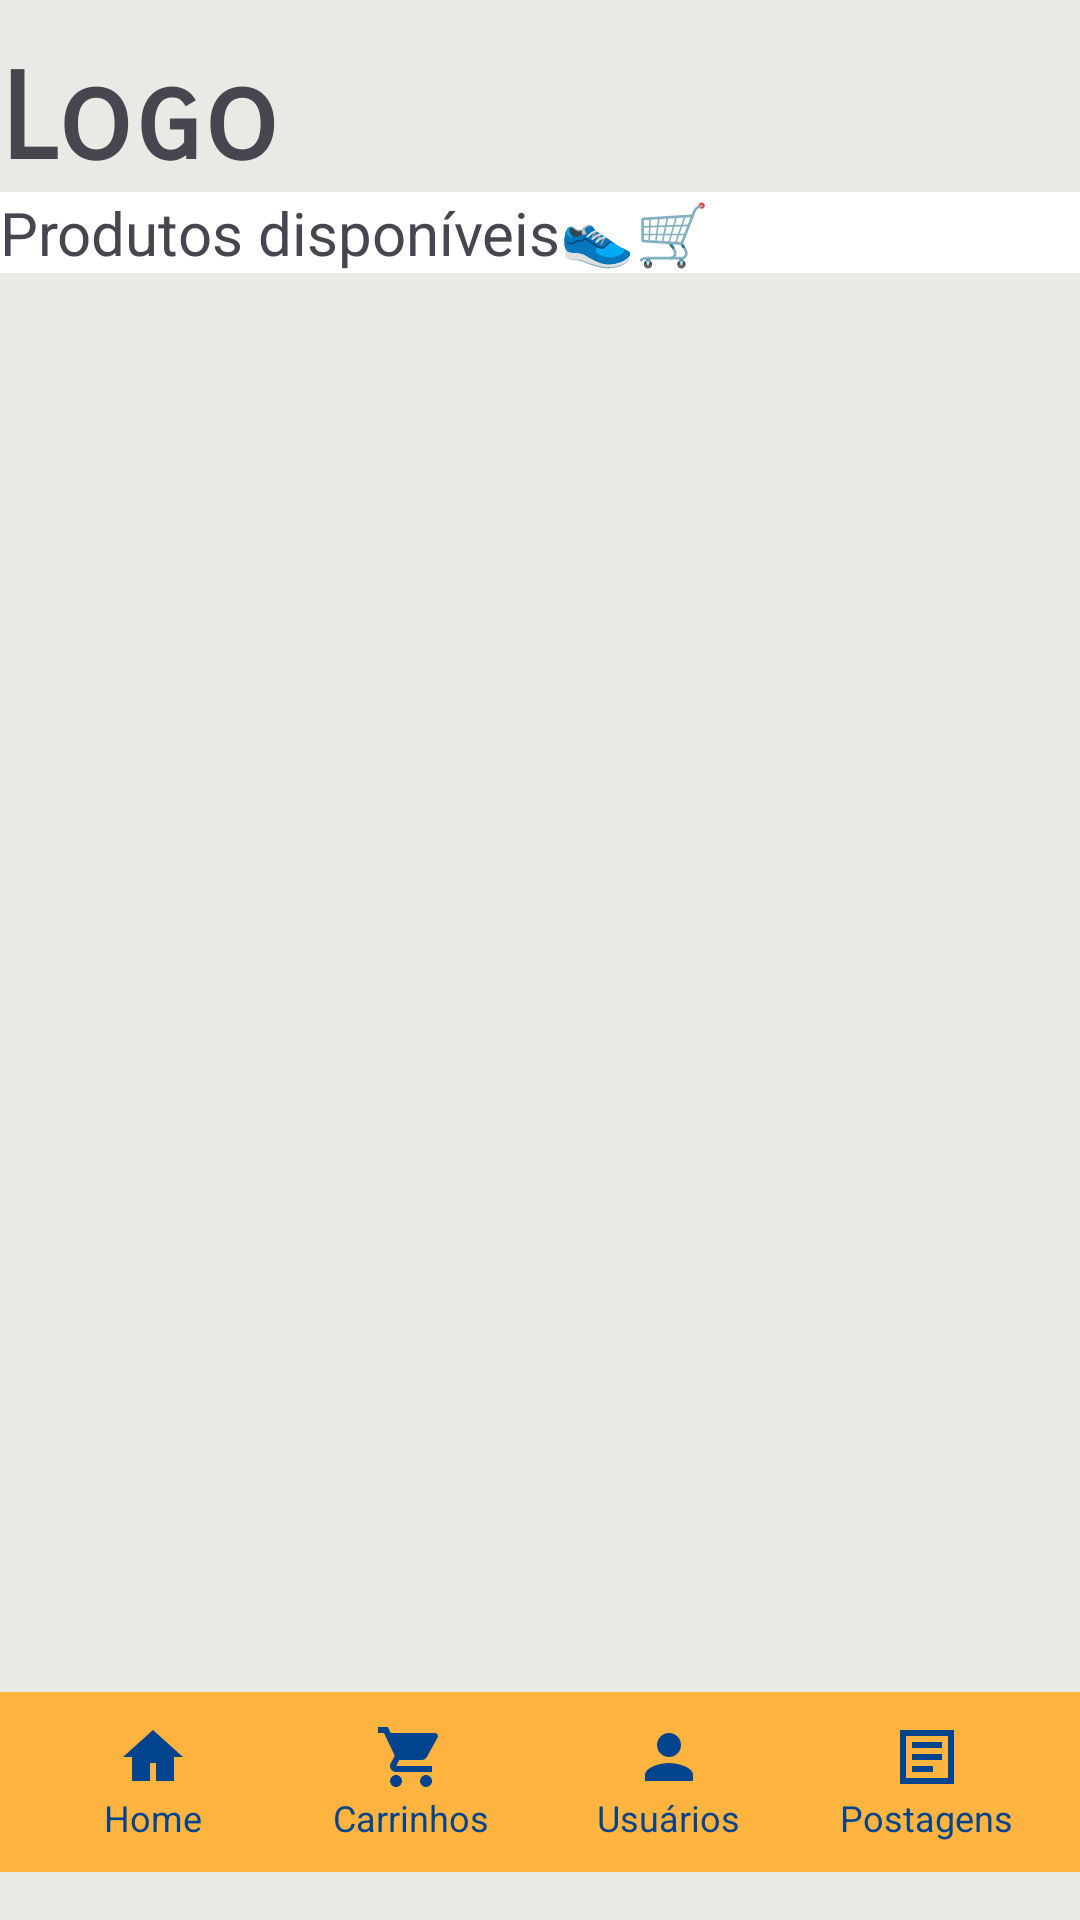

Write the Android layout XML for this screen, with the resource values it uses.
<!-- AndroidManifest.xml: application theme Theme.BootStore -->
<!-- res/layout/activity_produtos.xml -->
<?xml version="1.0" encoding="utf-8"?>
<androidx.constraintlayout.widget.ConstraintLayout xmlns:android="http://schemas.android.com/apk/res/android"
    xmlns:app="http://schemas.android.com/apk/res-auto"
    xmlns:tools="http://schemas.android.com/tools"
    android:id="@+id/main"
    android:layout_width="match_parent"
    android:layout_height="match_parent"
    tools:context=".ui.ProdutosActivity"
    android:background="@color/background">

    <TextView
        android:id="@+id/txtLogo"
        android:layout_width="0dp"
        android:layout_height="wrap_content"
        android:layout_marginTop="16dp"
        android:fontFamily="sans-serif-smallcaps"
        android:text="Logo"
        android:textSize="40sp"
        android:textStyle="bold"
        app:layout_constraintEnd_toEndOf="parent"
        app:layout_constraintHorizontal_bias="0.0"
        app:layout_constraintStart_toStartOf="parent"
        app:layout_constraintTop_toTopOf="parent" />

    <TextView
        android:id="@+id/txtWelcome"
        android:layout_width="0dp"
        android:layout_height="wrap_content"
        android:background="@color/white"
        android:text="Produtos disponíveis👟🛒"
        android:textAlignment="textStart"
        android:textSize="20sp"
        app:layout_constraintEnd_toEndOf="parent"
        app:layout_constraintStart_toStartOf="parent"
        app:layout_constraintTop_toBottomOf="@+id/txtLogo" />
    <LinearLayout
        android:id="@+id/bottomBar"
        android:layout_width="0dp"
        android:layout_height="60dp"
        android:layout_marginBottom="16dp"
        android:background="@color/primary"
        android:orientation="horizontal"
        android:padding="8dp"
        app:layout_constraintBottom_toBottomOf="parent"
        app:layout_constraintEnd_toEndOf="parent"
        app:layout_constraintStart_toStartOf="parent"
        app:layout_constraintTop_toBottomOf="@+id/rvProdutos">

        
        <LinearLayout
            android:id="@+id/btnHome"
            android:layout_width="0dp"
            android:layout_height="match_parent"
            android:layout_weight="1"
            android:gravity="center"
            android:orientation="vertical">

            <ImageView
                android:layout_width="24dp"
                android:layout_height="24dp"
                android:src="@drawable/ic_home" />

            <TextView
                android:layout_width="wrap_content"
                android:layout_height="wrap_content"
                android:text="Home"
                android:textColor="@color/text"
                android:textSize="12sp" />
        </LinearLayout>

        
        <LinearLayout
            android:id="@+id/btnCarrinhos"
            android:layout_width="0dp"
            android:layout_height="match_parent"
            android:layout_weight="1"
            android:gravity="center"
            android:orientation="vertical">

            <ImageView
                android:layout_width="24dp"
                android:layout_height="24dp"
                android:src="@drawable/ic_carrinho" />

            <TextView
                android:layout_width="wrap_content"
                android:layout_height="wrap_content"
                android:text="Carrinhos"
                android:textColor="@color/text"
                android:textSize="12sp" />
        </LinearLayout>

        
        <LinearLayout
            android:id="@+id/btnUsuarios"
            android:layout_width="0dp"
            android:layout_height="match_parent"
            android:layout_weight="1"
            android:gravity="center"
            android:orientation="vertical">

            <ImageView
                android:layout_width="24dp"
                android:layout_height="24dp"
                android:src="@drawable/ic_usuarios" />

            <TextView
                android:layout_width="wrap_content"
                android:layout_height="wrap_content"
                android:text="Usuários"
                android:textColor="@color/text"
                android:textSize="12sp" />
        </LinearLayout>

        
        <LinearLayout
            android:id="@+id/btnPostagens"
            android:layout_width="0dp"
            android:layout_height="match_parent"
            android:layout_weight="1"
            android:gravity="center"
            android:orientation="vertical">

            <ImageView
                android:layout_width="24dp"
                android:layout_height="24dp"
                android:src="@drawable/ic_postagens" />

            <TextView
                android:layout_width="wrap_content"
                android:layout_height="wrap_content"
                android:text="Postagens"
                android:textColor="@color/text"
                android:textSize="12sp" />
        </LinearLayout>


    </LinearLayout>

    <androidx.recyclerview.widget.RecyclerView
        android:id="@+id/rvProdutos"
        android:layout_width="0dp"
        android:layout_height="0dp"
        android:layout_marginTop="8dp"
        android:layout_marginBottom="8dp"
        app:layout_constraintBottom_toTopOf="@+id/bottomBar"
        app:layout_constraintEnd_toEndOf="parent"
        app:layout_constraintHorizontal_bias="0.5"
        app:layout_constraintStart_toStartOf="parent"
        app:layout_constraintTop_toBottomOf="@+id/txtWelcome"
        app:layout_constraintVertical_bias="0.5" />

</androidx.constraintlayout.widget.ConstraintLayout>
<!-- resources referenced by this layout -->
<resources>
  <color name="background">#EBE9E5</color>
  <color name="primary">#feb43e</color>
  <color name="text">#02438d</color>
  <color name="white">#FFFFFFFF</color>
  <!-- drawable ic_carrinho (drawable) -->
  <vector xmlns:android="http://schemas.android.com/apk/res/android"
      android:width="24dp"
      android:height="24dp"
      android:viewportWidth="24"
      android:viewportHeight="24">
      <path
          android:fillColor="@color/text"
          android:pathData="M7,18c-1.1,0 -1.99,0.9 -1.99,2s0.89,2 1.99,2 2,-0.9 2,-2 -0.9,-2 -2,-2zM1,2v2h2l3.6,7.59 -1.35,2.44c-0.16,0.28 -0.25,0.61 -0.25,0.97 0,1.1 0.9,2 2,2h12v-2H7.42c-0.14,0 -0.25,-0.11 -0.25,-0.25l0.03,-0.12 0.9,-1.63h7.45c0.75,0 1.41,-0.41 1.75,-1.03l3.58,-6.49c0.08,-0.14 0.12,-0.31 0.12,-0.48 0,-0.55 -0.45,-1 -1,-1H5.21l-0.94,-2H1zM17,18c-1.1,0 -1.99,0.9 -1.99,2s0.89,2 1.99,2 2,-0.9 2,-2 -0.9,-2 -2,-2z" />
  </vector>
  <!-- drawable ic_home (drawable) -->
  <vector xmlns:android="http://schemas.android.com/apk/res/android"
      android:width="24dp"
      android:height="24dp"
      android:viewportWidth="24"
      android:viewportHeight="24">
      <path
          android:fillColor="@color/text"
          android:pathData="M12,3 L2,12h3v8h6v-6h2v6h6v-8h3z" />
  </vector>
  <!-- drawable ic_postagens (drawable) -->
  <vector xmlns:android="http://schemas.android.com/apk/res/android"
      android:width="24dp"
      android:height="24dp"
      android:viewportWidth="24"
      android:viewportHeight="24">
      <path
          android:fillColor="@color/text"
          android:pathData="M3,3v18h18V3H3zM19,19H5V5h14v14zM7,7h10v2H7V7zM7,11h10v2H7v-2zM7,15h7v2H7v-2z"/>
  </vector>
  <!-- drawable ic_usuarios (drawable) -->
  <vector xmlns:android="http://schemas.android.com/apk/res/android"
      android:width="24dp"
      android:height="24dp"
      android:viewportWidth="24"
      android:viewportHeight="24">
      <path
          android:fillColor="@color/text"
          android:pathData="M12,12c2.21,0 4,-1.79 4,-4s-1.79,-4 -4,-4 -4,1.79 -4,4 1.79,4 4,4zM12,14c-2.67,0 -8,1.34 -8,4v2h16v-2c0,-2.66 -5.33,-4 -8,-4z"/>
  </vector>
  <style name="Theme.BootStore" parent="Base.Theme.BootStore" />
  <style name="Base.Theme.BootStore" parent="Theme.Material3.DayNight.NoActionBar">
          
          
      </style>
</resources>
